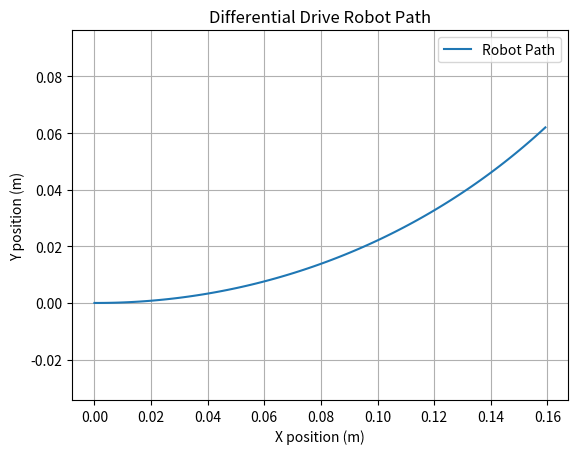

Python code for this plot:
import numpy as np
import matplotlib.pyplot as plt


class DiffDrive:
    def __init__(self, wheel_radius: float, wheel_dist: float):
        # Robot parameters
        self.wheel_radius = 0.05  # meters
        self.wheel_dist = 0.2  # meters

    def control_wheel_speed(self, state: list, control: list, dt: float) -> list:
        """_summary_

        Args:
            state (list): [x, y, theta] robot's current state
            control (list): [v_l, v_r] left and right wheel velocities in radians
            dt (float): time step

        Returns:
            new state [x, y, theta]
        """
        v_l, v_r = control
        lin_vel = self.wheel_radius * (v_r + v_l) / 2.0
        ang_vel = self.wheel_radius * (v_r - v_l) / self.wheel_dist

        return self.control_velocity(state, lin_vel, ang_vel, dt)

    def control_velocity(self, state: list, lin_vel: float, ang_vel: float, dt: float) -> list:
        """
        Update the robot state based on the differential drive kinematics.

        Args:
            state (list): [x, y, theta] robot's current state.
            lin_vel (float): linear velocity
            ang_vel (float): angular velocity
            dt (float): time step

        Returns:
            new state [x, y, theta]
        """
        x, y, theta = state

        # Update the state
        x_new = x + lin_vel * np.cos(theta) * dt
        y_new = y + lin_vel * np.sin(theta) * dt
        theta_new = theta + ang_vel * dt

        return [x_new, y_new, theta_new]


if __name__ == "__main__":
    # Simulation parameters
    dt = 0.1  # time step
    total_time = 10.0  # total simulation time
    num_steps = int(total_time / dt)

    # Initial state [x, y, theta]
    state = np.array([0.0, 0.0, 0.0])

    # Control inputs (left and right wheel velocities)
    control_inputs = [0.2, 0.5]  # constant velocities

    # Record state history for plotting
    state_history = [state]

    diff_drive_system = DiffDrive(wheel_radius=0.05, wheel_dist=0.2)

    # Run simulation
    for _ in range(num_steps):
        state = diff_drive_system.control_wheel_speed(state, control_inputs, dt)
        state_history.append(state)

    # Convert state history to numpy array for easier indexing
    state_history = np.array(state_history)
    print(state_history)

    # Plot results
    plt.figure()
    plt.plot(state_history[:, 0], state_history[:, 1], label="Robot Path")
    plt.xlabel("X position (m)")
    plt.ylabel("Y position (m)")
    plt.title("Differential Drive Robot Path")
    plt.legend()
    plt.axis("equal")
    plt.grid()
    plt.show()
